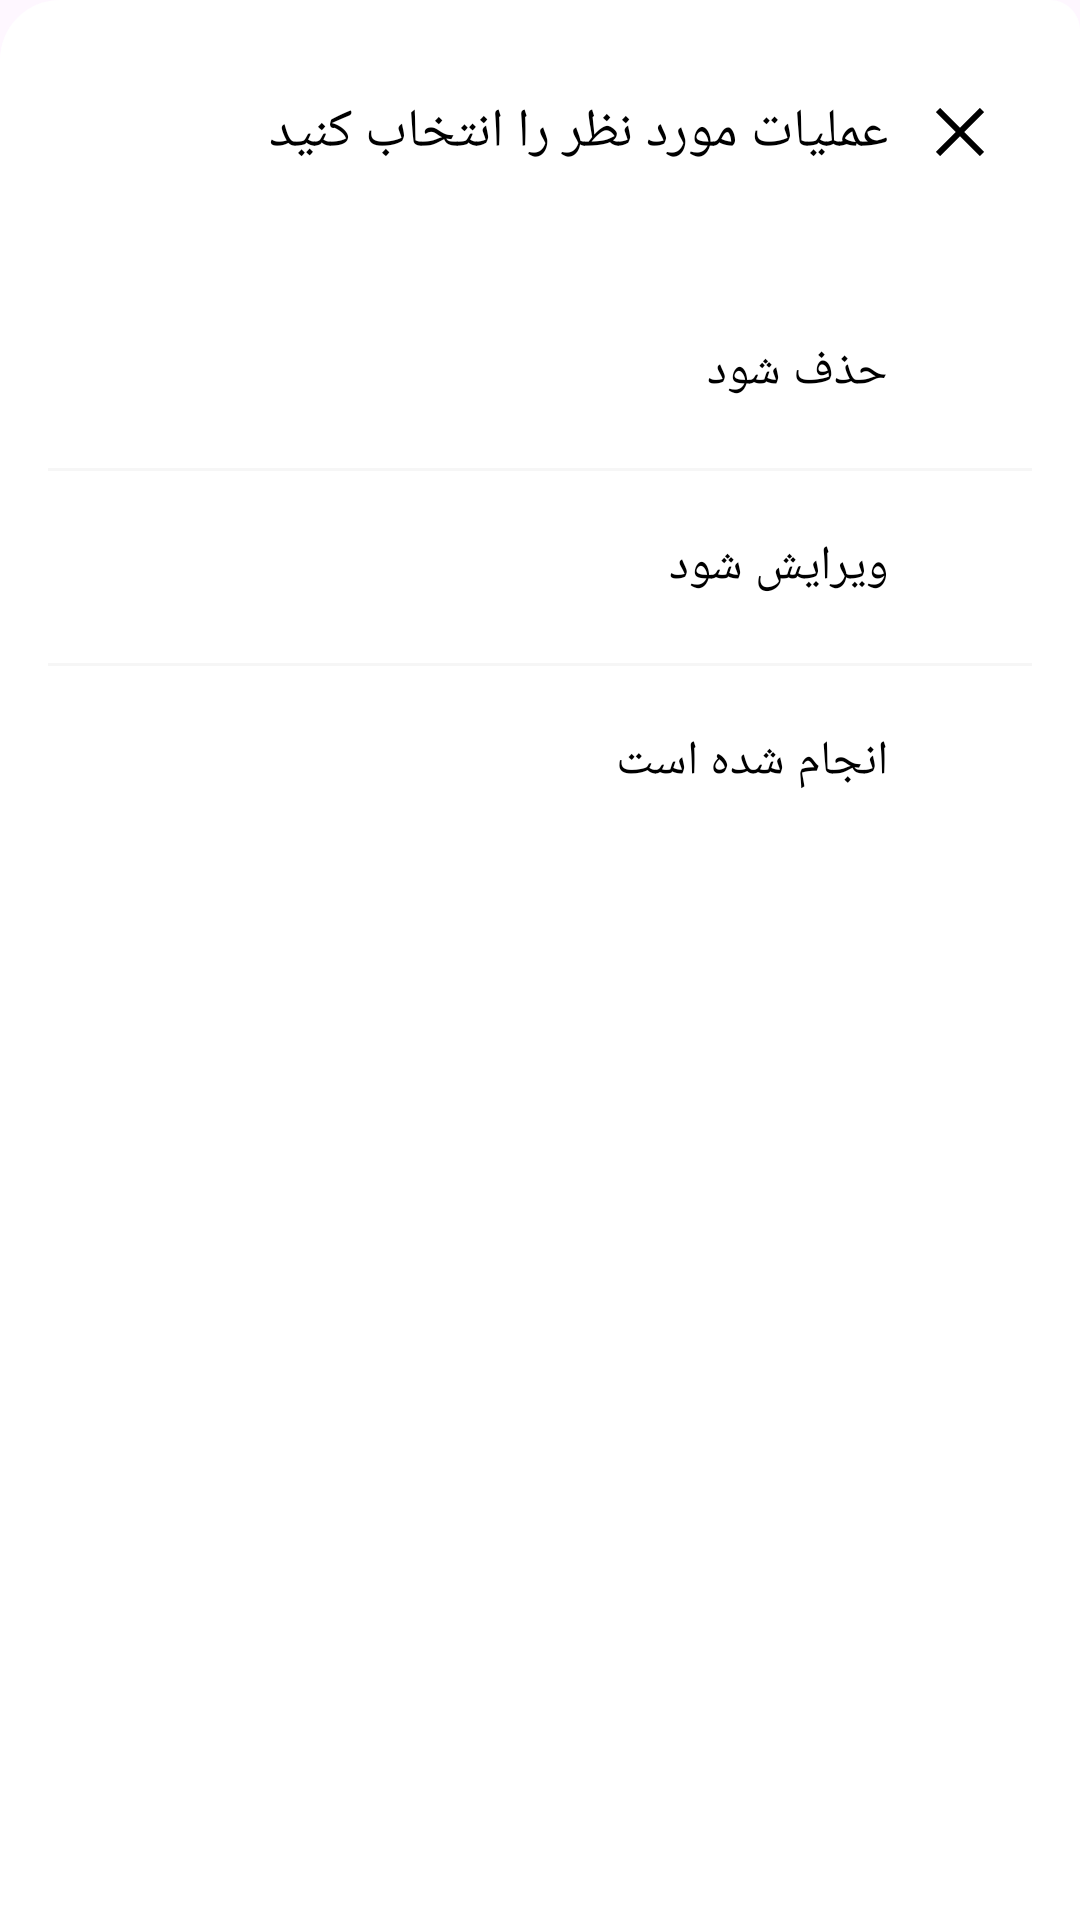

The Android layout XML behind this screen, and the referenced resources:
<!-- AndroidManifest.xml: application theme Theme.TodoApp -->
<!-- res/layout/fragment_operations.xml -->
<?xml version="1.0" encoding="utf-8"?>
<LinearLayout xmlns:android="http://schemas.android.com/apk/res/android"
    xmlns:tools="http://schemas.android.com/tools"
    android:layout_width="match_parent"
    android:layout_height="match_parent"
    android:background="@drawable/bottom_sheet_bg"
    android:orientation="vertical"
    android:paddingHorizontal="@dimen/size_16dp"
    android:paddingVertical="@dimen/size_20dp"
    tools:context=".ui.fragment.OperationsFragment">

    <LinearLayout
        android:layout_width="match_parent"
        android:layout_height="wrap_content"
        android:gravity="center_vertical"
        android:orientation="horizontal">

        <TextView
            style="@style/boldText"
            android:layout_width="match_parent"
            android:layout_height="wrap_content"
            android:layout_weight="1"
            android:text="@string/operation_title"
            android:textSize="@dimen/size_18sp" />

        <ImageView
            android:id="@+id/imgClose"
            android:layout_width="@dimen/size_48dp"
            android:layout_height="@dimen/size_48dp"
            android:background="?attr/selectableItemBackgroundBorderless"
            android:clickable="true"
            android:padding="@dimen/size_16dp"
            android:src="@drawable/ic_close" />

    </LinearLayout>

    <LinearLayout
        android:id="@+id/layoutDelete"
        android:layout_width="match_parent"
        android:layout_height="wrap_content"
        android:layout_marginTop="@dimen/size_24dp"
        android:clickable="true"
        android:foreground="?attr/selectableItemBackgroundBorderless"
        android:gravity="center_vertical"
        android:orientation="horizontal"
        android:paddingVertical="@dimen/size_8dp">

        <TextView
            style="@style/normalText"
            android:layout_width="match_parent"
            android:layout_height="wrap_content"
            android:layout_weight="1"
            android:text="حذف شود"
            android:textSize="@dimen/size_16sp" />

        <ImageView
            android:layout_width="@dimen/size_48dp"
            android:layout_height="@dimen/size_48dp"
            android:padding="@dimen/size_12dp"
            android:src="@drawable/ic_delete" />

    </LinearLayout>

    <View
        android:id="@+id/viewLine1"
        android:layout_width="match_parent"
        android:layout_height="1dp"
        android:background="@color/grayTint" />

    <LinearLayout
        android:id="@+id/layoutEdit"
        android:layout_width="match_parent"
        android:layout_height="wrap_content"
        android:clickable="true"
        android:foreground="?attr/selectableItemBackgroundBorderless"
        android:gravity="center_vertical"
        android:orientation="horizontal"
        android:paddingVertical="@dimen/size_8dp">

        <TextView
            style="@style/normalText"
            android:layout_width="match_parent"
            android:layout_height="wrap_content"
            android:layout_weight="1"
            android:text="ویرایش شود"
            android:textSize="@dimen/size_16sp" />

        <ImageView
            android:layout_width="@dimen/size_48dp"
            android:layout_height="@dimen/size_48dp"
            android:padding="@dimen/size_12dp"
            android:src="@drawable/ic_edit" />

    </LinearLayout>

    <View
        android:id="@+id/viewLine2"
        android:layout_width="match_parent"
        android:layout_height="1dp"
        android:background="@color/grayTint" />

    <LinearLayout
        android:id="@+id/layoutDone"
        android:layout_width="match_parent"
        android:layout_height="wrap_content"
        android:clickable="true"
        android:foreground="?attr/selectableItemBackgroundBorderless"
        android:gravity="center_vertical"
        android:orientation="horizontal"
        android:paddingVertical="@dimen/size_8dp">

        <TextView
            style="@style/normalText"
            android:layout_width="match_parent"
            android:layout_height="wrap_content"
            android:layout_weight="1"
            android:text="انجام شده است"
            android:textSize="@dimen/size_16sp" />

        <ImageView
            android:layout_width="@dimen/size_48dp"
            android:layout_height="@dimen/size_48dp"
            android:padding="@dimen/size_12dp"
            android:src="@drawable/ic_done" />

    </LinearLayout>

</LinearLayout>
<!-- resources referenced by this layout -->
<resources>
  <color name="grayTint">#F6F6F6</color>
  <dimen name="size_12dp">12dp</dimen>
  <dimen name="size_16dp">16dp</dimen>
  <dimen name="size_16sp">16sp</dimen>
  <dimen name="size_18sp">18sp</dimen>
  <dimen name="size_20dp">20dp</dimen>
  <dimen name="size_24dp">24dp</dimen>
  <dimen name="size_48dp">48dp</dimen>
  <dimen name="size_8dp">8dp</dimen>
  <!-- drawable bottom_sheet_bg (drawable) -->
  <?xml version="1.0" encoding="utf-8"?>
  <shape xmlns:android="http://schemas.android.com/apk/res/android"
      android:shape="rectangle">
      <solid android:color="@color/white"/>
      <corners android:topRightRadius="10dp" android:topLeftRadius="20dp"/>
  </shape>
  <!-- drawable ic_close (drawable) -->
  <vector xmlns:android="http://schemas.android.com/apk/res/android"
      android:width="512dp"
      android:height="512dp"
      android:viewportWidth="24"
      android:viewportHeight="24">
    <path
        android:fillColor="#FF000000"
        android:pathData="M24.061,2.061l-2.122,-2.122l-9.939,9.94l-9.939,-9.94l-2.122,2.122l9.94,9.939l-9.94,9.939l2.122,2.122l9.939,-9.94l9.939,9.94l2.122,-2.122l-9.94,-9.939l9.94,-9.939z"/>
  </vector>
  <string name="operation_title">عملیات مورد نظر را انتخاب کنید</string>
  <style name="boldText" parent="Widget.AppCompat.TextView">
          <item name="android:textColor">@color/black</item>
          <item name="android:fontFamily">@font/iran_yekan_bold</item>
          <item name="android:textSize">@dimen/size_16sp</item>
      </style>
  <style name="normalText" parent="Widget.AppCompat.TextView">
          <item name="android:textColor">@color/black</item>
          <item name="android:fontFamily">@font/iran_yekan_regular</item>
          <item name="android:textSize">@dimen/size_14sp</item>
          <item name="android:lineSpacingExtra">@dimen/size_10dp</item>
      </style>
  <style name="Theme.TodoApp" parent="Theme.Material3.DayNight.NoActionBar">
          
          <item name="colorPrimary">@color/purple_500</item>
          <item name="colorPrimaryVariant">@color/purple_500</item>
          <item name="colorOnPrimary">@color/white</item>
          
          <item name="colorSecondary">@color/teal_200</item>
          <item name="colorSecondaryVariant">@color/teal_700</item>
          <item name="colorOnSecondary">@color/black</item>
          
          <item name="android:statusBarColor" tools:targetApi="l">?attr/colorPrimaryVariant</item>
          
      </style>
  <color name="white">#FFFFFFFF</color>
  <color name="black">#FF000000</color>
  <dimen name="size_14sp">14sp</dimen>
  <dimen name="size_10dp">10dp</dimen>
  <color name="purple_500">#FF6200EE</color>
  <color name="teal_200">#FF03DAC5</color>
  <color name="teal_700">#FF018786</color>
</resources>
